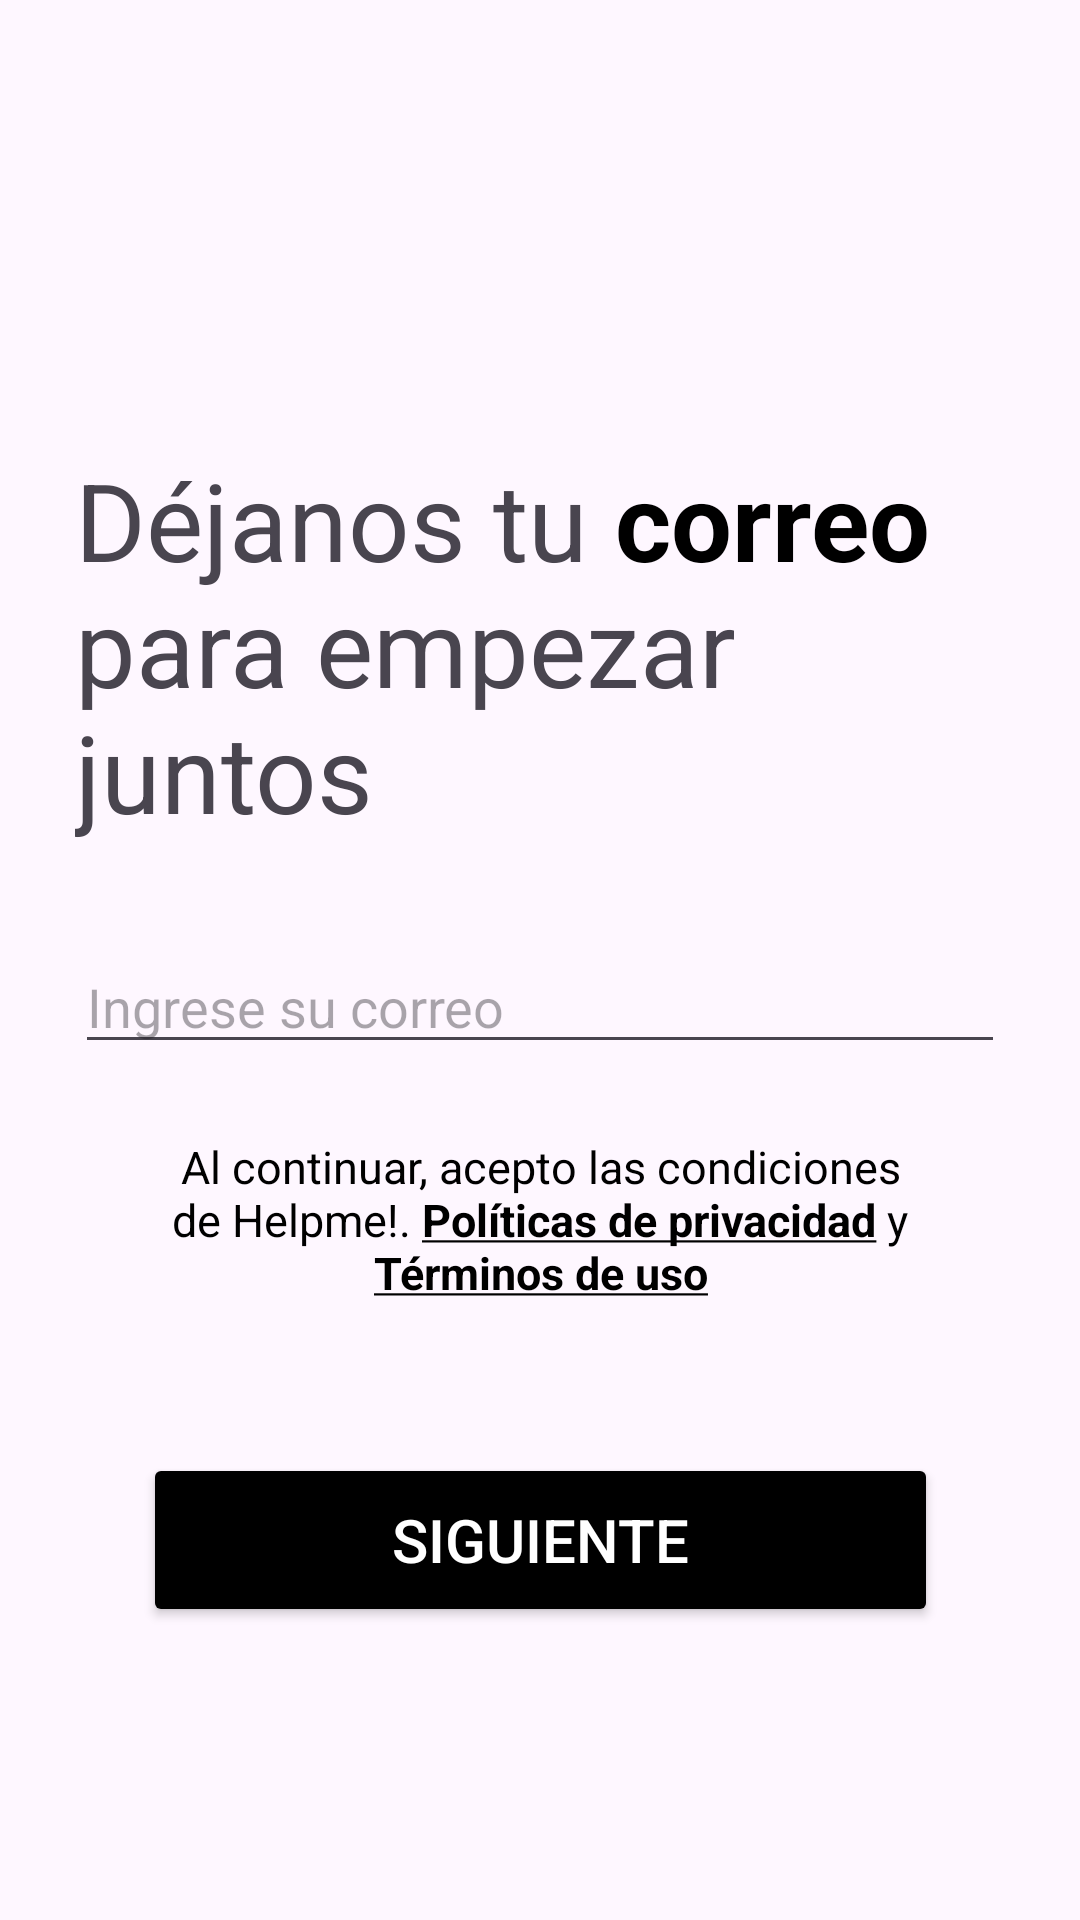

Write the Android layout XML for this screen, with the resource values it uses.
<!-- AndroidManifest.xml: application theme Theme.Helpme_app_v1 -->
<!-- res/layout/fragment_first.xml -->
<?xml version="1.0" encoding="utf-8"?>
<androidx.constraintlayout.widget.ConstraintLayout
    xmlns:android="http://schemas.android.com/apk/res/android"
    xmlns:app="http://schemas.android.com/apk/res-auto"
    xmlns:tools="http://schemas.android.com/tools"
    android:layout_width="match_parent"
    android:layout_height="match_parent"
    android:padding="16dp"
    tools:context=".FirstFragment">
    <ImageView
        android:id="@+id/LogoHelpme"
        android:layout_width="280dp"
        android:layout_height="wrap_content"
        android:padding="5dp"
        android:src="@drawable/logo_black"
        app:layout_constraintBottom_toBottomOf="@id/titleRegister"
        app:layout_constraintEnd_toEndOf="parent"
        app:layout_constraintStart_toStartOf="parent"
        app:layout_constraintTop_toTopOf="parent"
        app:layout_constraintVertical_bias="0.13999999" />

    <TextView
        android:id="@+id/titleRegister"
        android:layout_width="wrap_content"
        android:layout_height="wrap_content"
        android:layout_marginBottom="32dp"
        android:width="310dp"
        android:text="@string/txttitleRegister"
        android:textSize="36sp"
        app:layout_constraintBottom_toBottomOf="parent"
        app:layout_constraintEnd_toEndOf="parent"
        app:layout_constraintStart_toStartOf="parent"
        app:layout_constraintTop_toTopOf="parent"
        app:layout_constraintVertical_bias="0.3" />

    <EditText
        android:id="@+id/edtEmail"
        android:layout_width="wrap_content"
        android:layout_height="wrap_content"
        android:layout_marginTop="32dp"
        android:width="310dp"
        android:ems="10"
        android:inputType="textEmailAddress"
        android:hint="@string/txthintEmail"
        android:textSize="18sp"
        app:layout_constraintBottom_toTopOf="@+id/txtContidions"
        app:layout_constraintEnd_toEndOf="parent"
        app:layout_constraintStart_toStartOf="parent"
        app:layout_constraintTop_toBottomOf="@id/titleRegister" />

    <TextView
        android:id="@+id/txtContidions"
        android:layout_width="wrap_content"
        android:layout_height="wrap_content"
        android:layout_marginTop="24dp"
        android:width="250dp"
        android:text="@string/txtcontidions"
        android:textSize="15sp"
        android:textColor="@color/black"
        android:gravity="center"
        android:clickable="true"
        android:focusable="true"
        android:textColorLink="@color/black"
        app:layout_constraintBottom_toTopOf="@+id/btnContinue"
        app:layout_constraintEnd_toEndOf="parent"
        app:layout_constraintStart_toStartOf="parent"
        app:layout_constraintTop_toBottomOf="@id/edtEmail" />


    <Button
        android:id="@+id/btnContinue"
        android:layout_width="wrap_content"
        android:layout_height="wrap_content"
        android:layout_marginTop="50dp"
        android:width="265dp"
        android:height="58dp"
        android:textColor="@color/white"
        android:text="@string/btnNext"
        android:backgroundTint="@color/black"
        android:textSize="20sp"
        app:layout_constraintEnd_toEndOf="parent"
        app:layout_constraintStart_toStartOf="parent"
        app:layout_constraintTop_toBottomOf="@id/txtContidions" />


</androidx.constraintlayout.widget.ConstraintLayout>
<!-- resources referenced by this layout -->
<resources>
  <string name="btnNext">Siguiente</string>
  <string name="txtcontidions">
      Al continuar, acepto las condiciones de Helpme!.
              <u><b>Políticas de privacidad</b></u> y <u><b>Términos de uso</b></u>
      </string>
  <string name="txthintEmail">Ingrese su correo</string>
  <string name="txttitleRegister">Déjanos tu <font color="#0000"><b>correo</b></font> para empezar juntos</string>
  <style name="Theme.Helpme_app_v1" parent="Base.Theme.Helpme_app_v1" />
  <style name="Base.Theme.Helpme_app_v1" parent="Theme.Material3.DayNight.NoActionBar">
          
          
      </style>
  <!-- not gathered from this repository: default colours our renderer supplied (Android Studio template values) -->
  <color name="black">#FF000000</color>
  <color name="white">#FFFFFFFF</color>
</resources>
